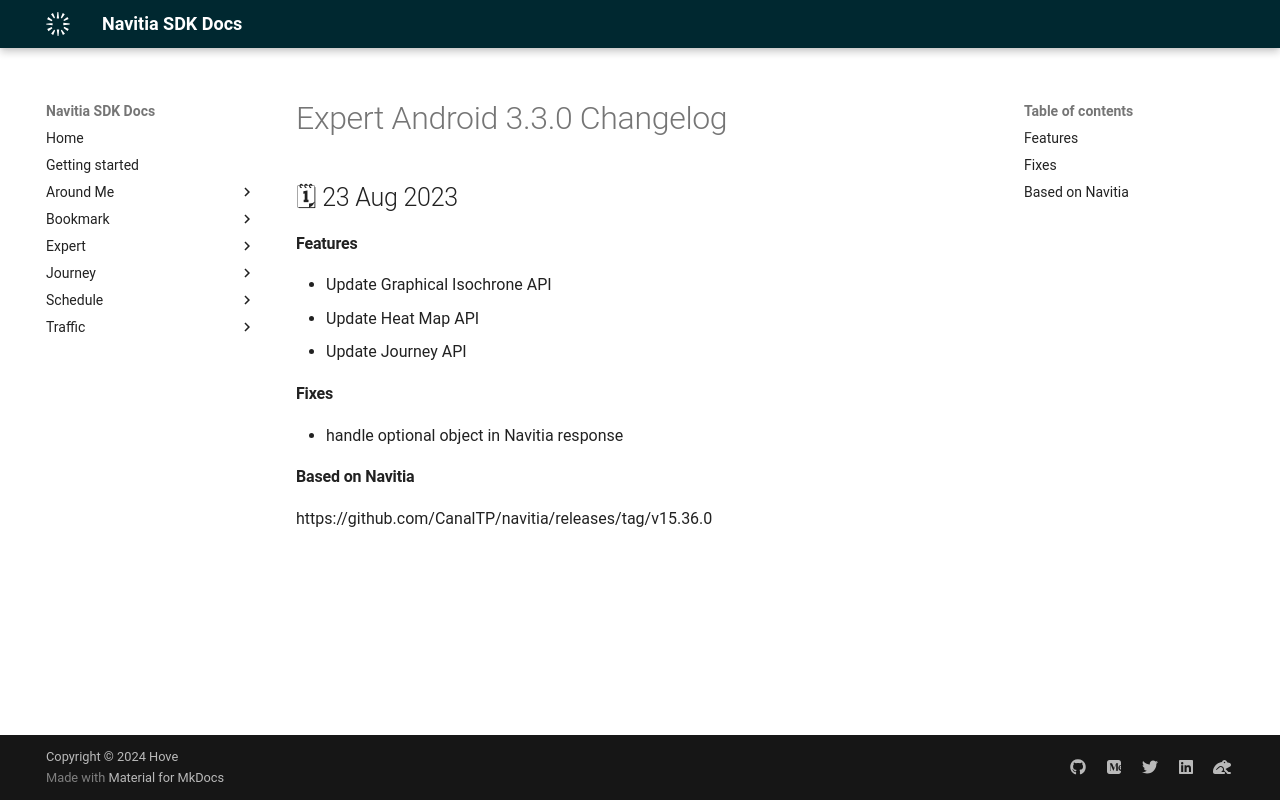

repository: hove-io/navitia_sdk_docs · page: expert/android/releases/3.3.0/index.html · generator: mkdocs

---
title: Expert Android 3.3.0 - Changelog - Navitia SDK Docs
---

# Expert Android 3.3.0 Changelog

<h2>🗓 23 Aug 2023</h2>

#### Features
- Update Graphical Isochrone API
- Update Heat Map API
- Update Journey API

#### Fixes 
- handle optional object in Navitia response 

#### Based on Navitia

https://github.com/CanalTP/navitia/releases/tag/v15.36.0
